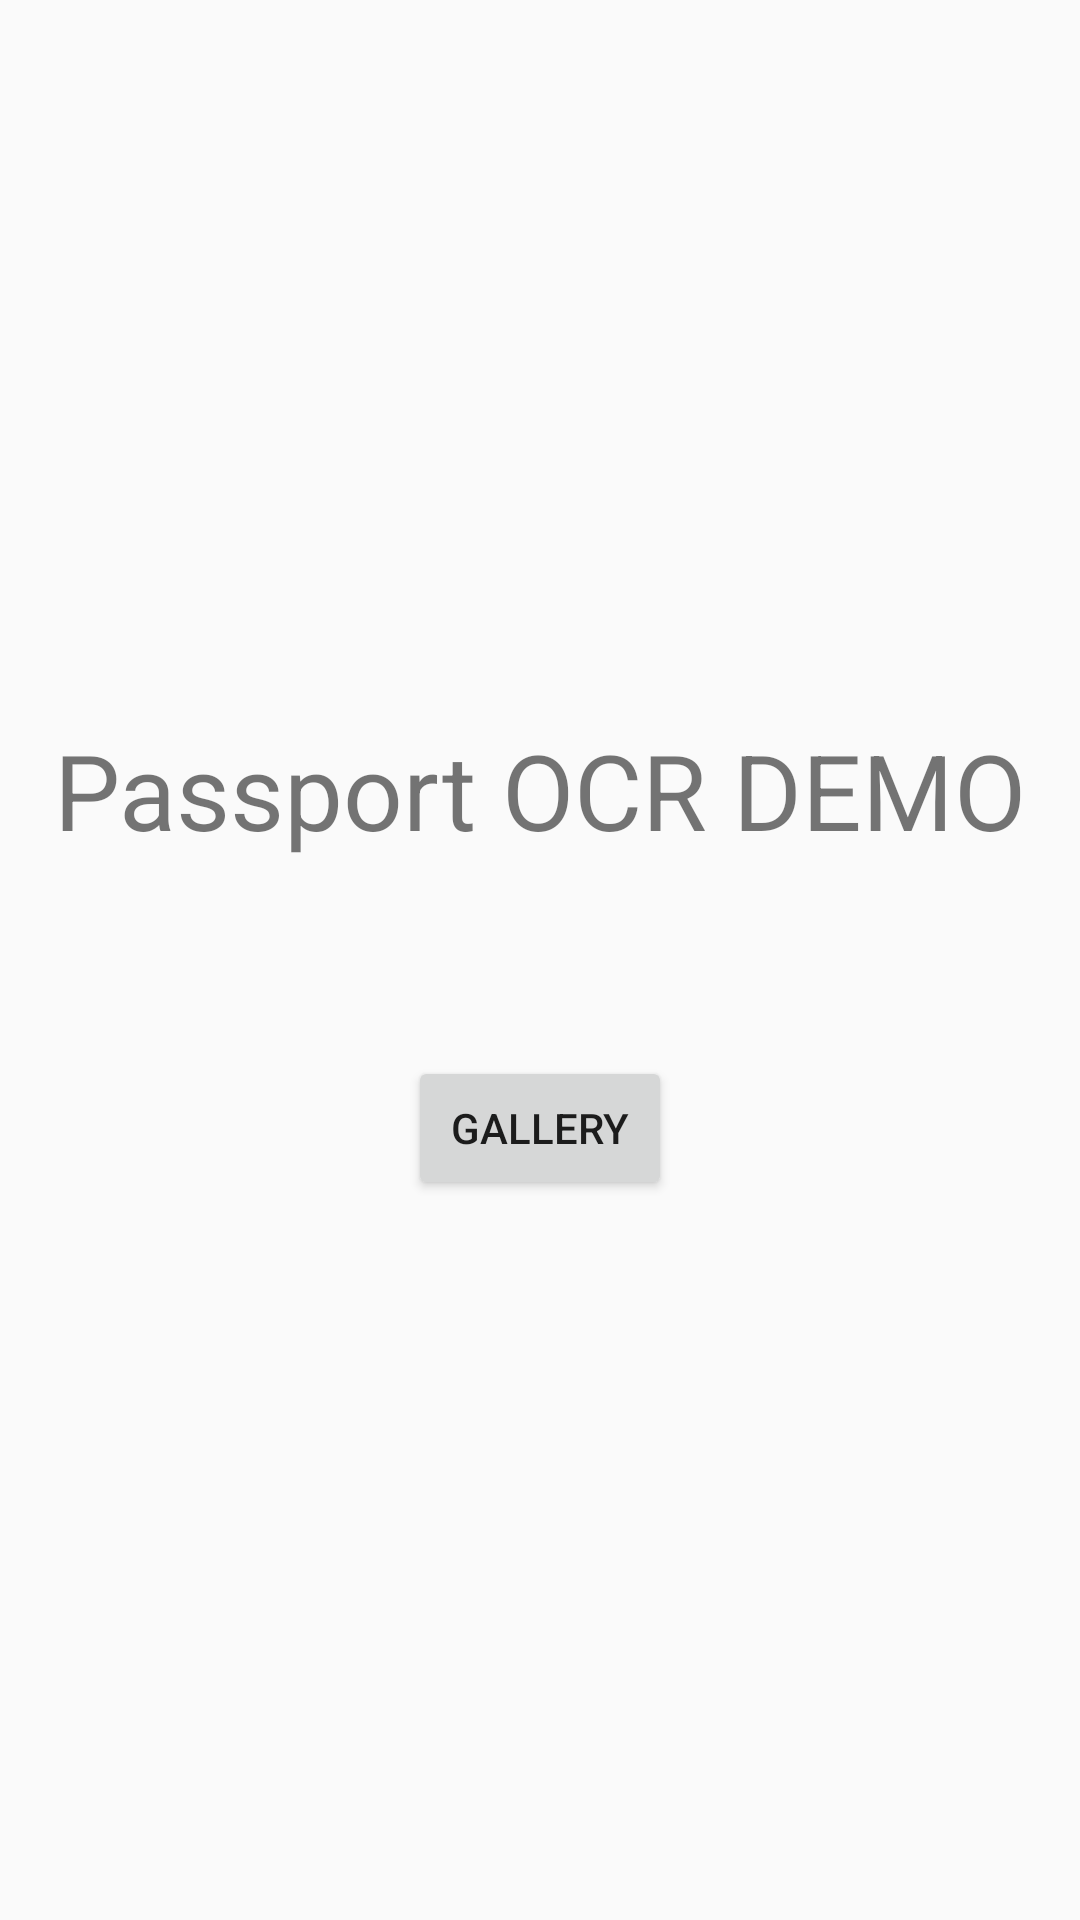

The Android layout XML behind this screen, and the referenced resources:
<!-- AndroidManifest.xml: application theme Theme.AppCompat.Light -->
<!-- res/layout/activity_main.xml -->
<?xml version="1.0" encoding="utf-8"?>
<RelativeLayout xmlns:android="http://schemas.android.com/apk/res/android"
    android:id="@+id/group"
    android:layout_width="fill_parent"
    android:layout_height="fill_parent"
    android:orientation="vertical">

    <RelativeLayout xmlns:android="http://schemas.android.com/apk/res/android"
        android:id="@+id/layout"
        android:layout_width="fill_parent"
        android:layout_height="fill_parent"
        android:orientation="vertical">
        <android.support.v7.widget.LinearLayoutCompat
            android:gravity="center"
            android:orientation="vertical"
            android:layout_width="match_parent"
            android:layout_height="match_parent">
            <TextView
                android:layout_height="wrap_content"
                android:layout_width="wrap_content"
                android:id="@+id/title"
                android:text="Passport OCR DEMO"
                android:textSize="35dp"
                android:layout_marginBottom="5dp"/>
            <TextView
                android:layout_height="wrap_content"
                android:layout_width="wrap_content"
                android:id="@+id/sdk_info"
                android:textSize="15dp"
                android:layout_marginBottom="40dp"/>
            <Button
                android:id="@+id/gallery"
                android:text="Gallery"
                android:layout_width="wrap_content"
                android:layout_height="wrap_content">
            </Button>
        </android.support.v7.widget.LinearLayoutCompat>

    </RelativeLayout>
    
</RelativeLayout>
<!-- resources referenced by this layout -->
<resources>

</resources>
